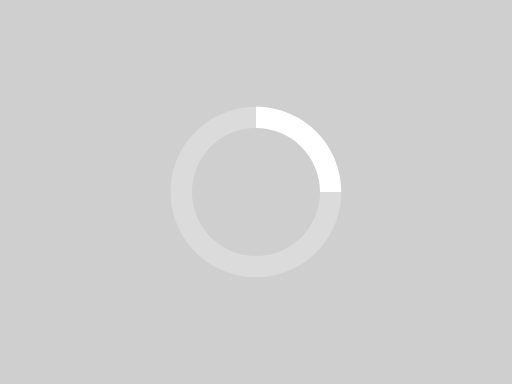
t = 0.00 s
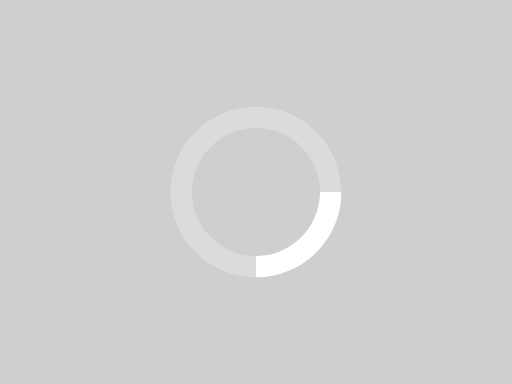
t = 0.20 s
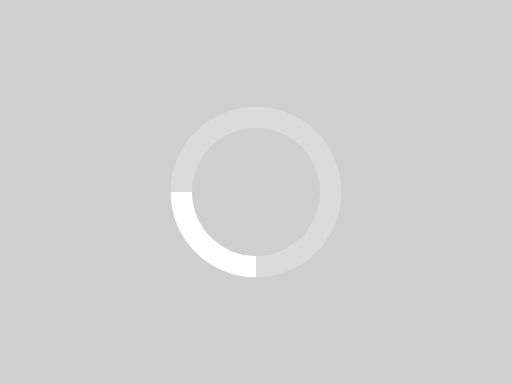
t = 0.40 s
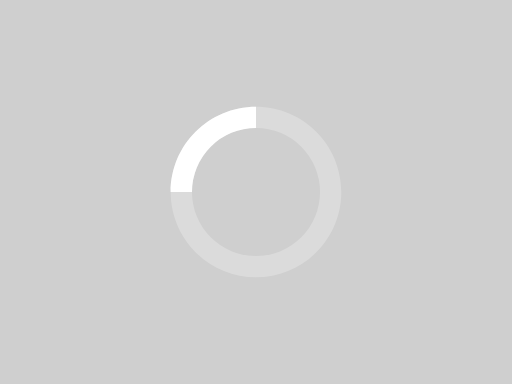
t = 0.60 s

The animated SVG that drew these frames (rendered in a browser with its animation timeline set to each time). Animation: 1 SMIL element (animateTransform=1); one cycle of 0.80 s, repeats indefinitely.

<svg xmlns="http://www.w3.org/2000/svg" viewBox="0 0 1200 900"><rect width="1200" height="900" fill="#cfcfcf"/><path d="M600,250c-110.46,0-200,89.54-200,200s89.54,200,200,200,200-89.54,200-200S710.46,250,600,250m0,50A150,150,0,1,1,450,450,150,150,0,0,1,600,300" fill="#fff" opacity="0.25" style="isolation:isolate"/><path d="M600,250c110.46,0,200,89.54,200,200H750A150,150,0,0,0,600,300Z" fill="#fff"><animateTransform attributeName="transform" type="rotate" from="0 600 450" to="360 600 450" dur="0.8s" repeatCount="indefinite" /></path></svg>
